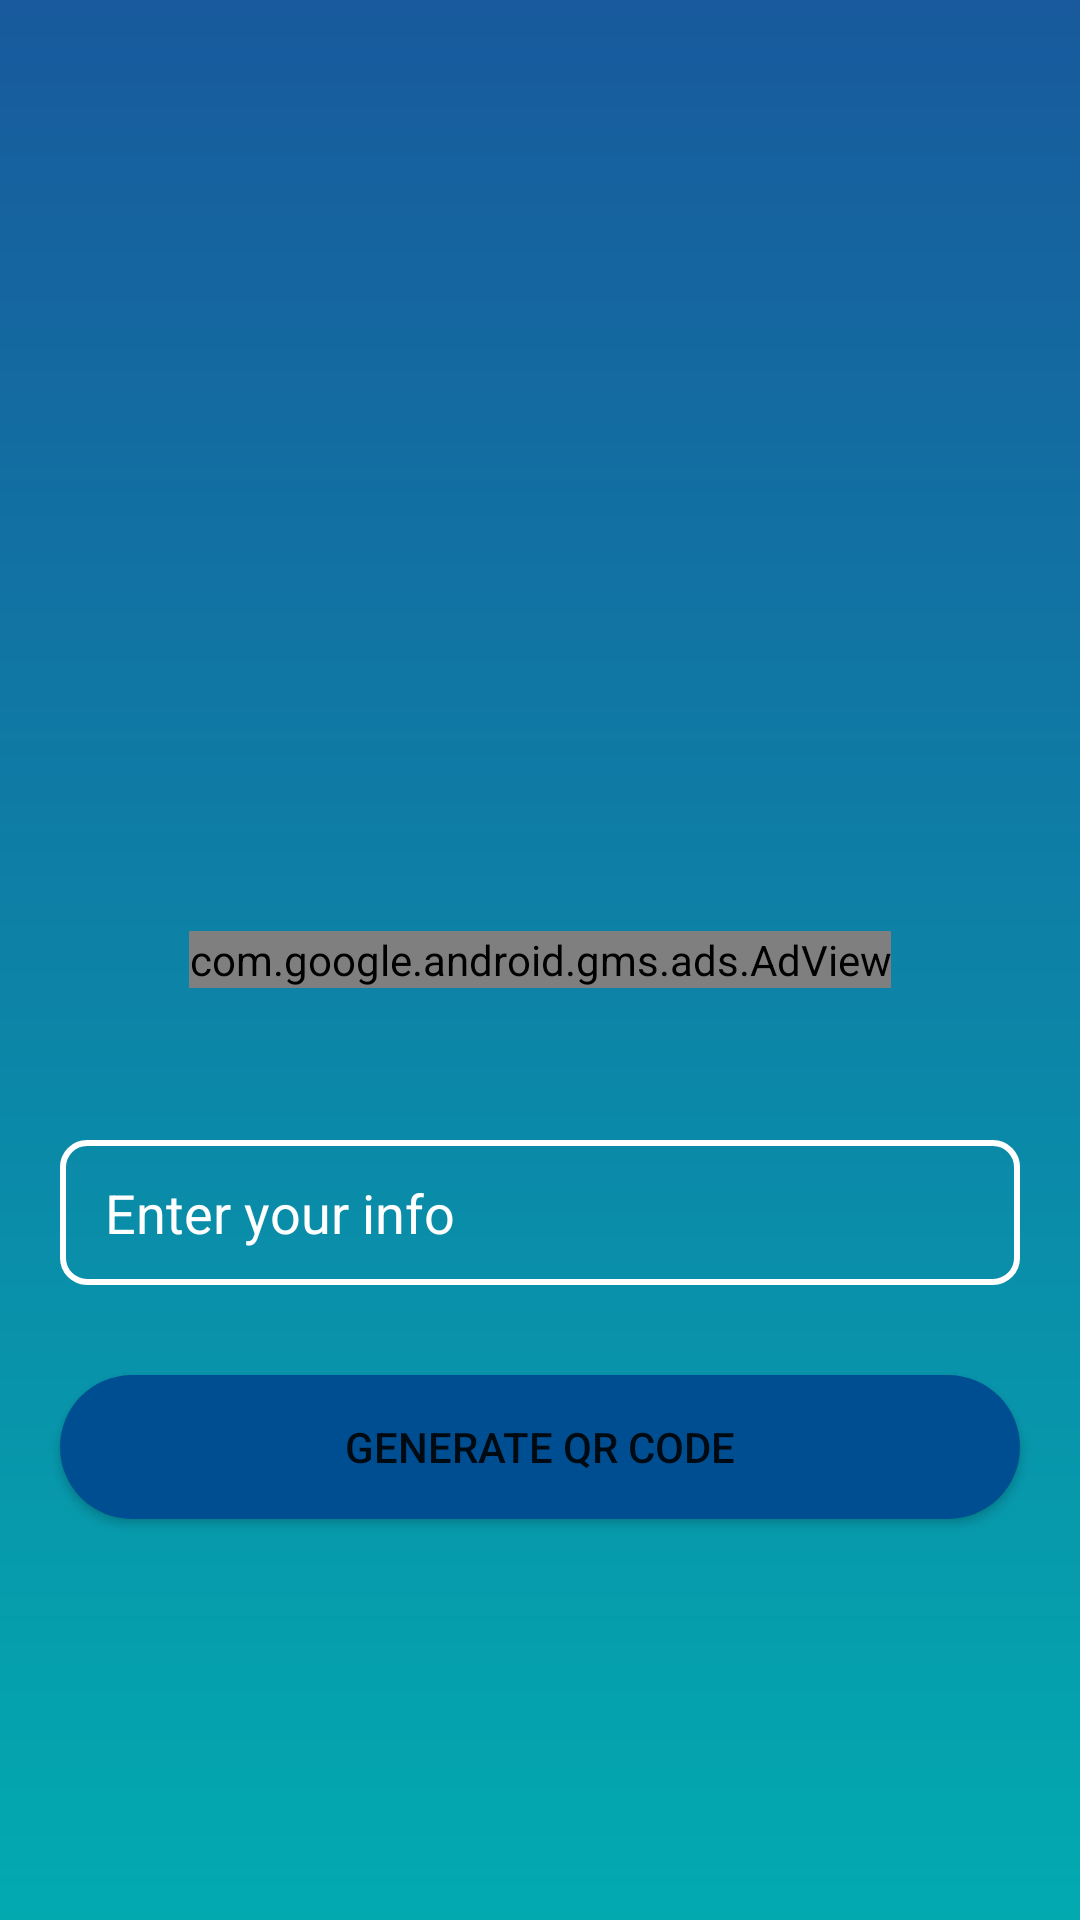

Android layout source for this screen:
<!-- AndroidManifest.xml: application theme Theme.WooHooSmart -->
<!-- res/layout/activity_scanbutt.xml -->
<?xml version="1.0" encoding="utf-8"?>
<RelativeLayout xmlns:android="http://schemas.android.com/apk/res/android"
    xmlns:tools="http://schemas.android.com/tools"
    android:layout_width="match_parent"
    android:layout_height="match_parent"
    xmlns:ads="http://schemas.android.com/apk/res-auto"
    android:background="@drawable/shapes"
    tools:context=".MainActivity">

    
<ImageView
    android:id="@+id/idIVQrcode"
    android:layout_width="300dp"
    android:layout_height="300dp"
    android:layout_centerHorizontal="true"
    android:layout_marginTop="50dp"
    android:contentDescription="@string/qr_code" />

    
    <EditText
        android:id="@+id/idEdt"
        android:layout_width="match_parent"
        android:layout_height="wrap_content"
        android:layout_below="@id/idIVQrcode"
android:textColorHint="#fff"
        android:layout_marginStart="20dp"
        android:layout_marginTop="30dp"
        android:layout_marginEnd="20dp"
        android:autofillHints=""
        android:background="@drawable/edit_bg"
android:inputType="text"
        android:hint="@string/enter_your_info"
        android:paddingHorizontal="15dp"
        android:paddingVertical="12dp"

        android:textColor="#fff" />

    
    <Button
        android:id="@+id/idBtnGenerateQR"
        android:layout_width="match_parent"
        android:layout_height="wrap_content"
        android:layout_below="@id/idEdt"
        android:layout_marginStart="20dp"
        android:layout_marginTop="30dp"
        android:layout_marginEnd="20dp"
        android:background="@drawable/button_bg"
        android:text="@string/generate_qr_code" />
    <com.google.android.gms.ads.AdView
        android:id="@+id/adView"
        android:layout_width="wrap_content"
        android:layout_height="wrap_content"

        android:layout_centerInParent="true"
        ads:adSize="BANNER"
        ads:adUnitId="ca-app-pub-6850472818552165/9726817833"></com.google.android.gms.ads.AdView>

    </RelativeLayout>
<!-- resources referenced by this layout -->
<resources>
  <!-- drawable button_bg (drawable) -->
  <?xml version="1.0" encoding="utf-8"?>
  <shape xmlns:android="http://schemas.android.com/apk/res/android">
      <corners android:radius="80dp"/>
      <solid android:color="#004e92"/>
  </shape>
  <!-- drawable edit_bg (drawable) -->
  <?xml version="1.0" encoding="utf-8"?>
  <shape xmlns:android="http://schemas.android.com/apk/res/android">
      <corners android:radius="8dp"/>
      <stroke android:color="#fff"
          android:width="2dp"/>
  </shape>
  <!-- drawable shapes (drawable) -->
  <?xml version="1.0" encoding="utf-8"?>
  <shape xmlns:android="http://schemas.android.com/apk/res/android">
  <gradient android:startColor="#02aab0  "
  
      android:endColor="#185a9d"
      android:angle="90">
  
  
  </gradient>
  <corners
      android:radius="0dp"
  
      ></corners>
  </shape>
  <string name="enter_your_info">Enter your info</string>
  <string name="generate_qr_code">Generate QR Code</string>
  <string name="qr_code">qr_code</string>
  <style name="Theme.WooHooSmart" parent="Theme.MaterialComponents.DayNight.DarkActionBar">
          
          <item name="colorPrimary">@color/purple_500</item>
          <item name="colorPrimaryVariant">@color/purple_700</item>
          <item name="colorOnPrimary">@color/white</item>
          
          <item name="colorSecondary">@color/teal_200</item>
          <item name="colorSecondaryVariant">@color/teal_700</item>
          <item name="colorOnSecondary">@color/black</item>
          
          <item name="android:statusBarColor" tools:targetApi="l">?attr/colorPrimaryVariant</item>
          
  
      </style>
  <color name="purple_500">#105E9C</color>
  <color name="purple_700">#00A8F4</color>
  <color name="white">#FFFFFFFF</color>
  <color name="teal_200">#FF03DAC5</color>
  <color name="teal_700">#FF018786</color>
  <color name="black">#FF000000</color>
</resources>
